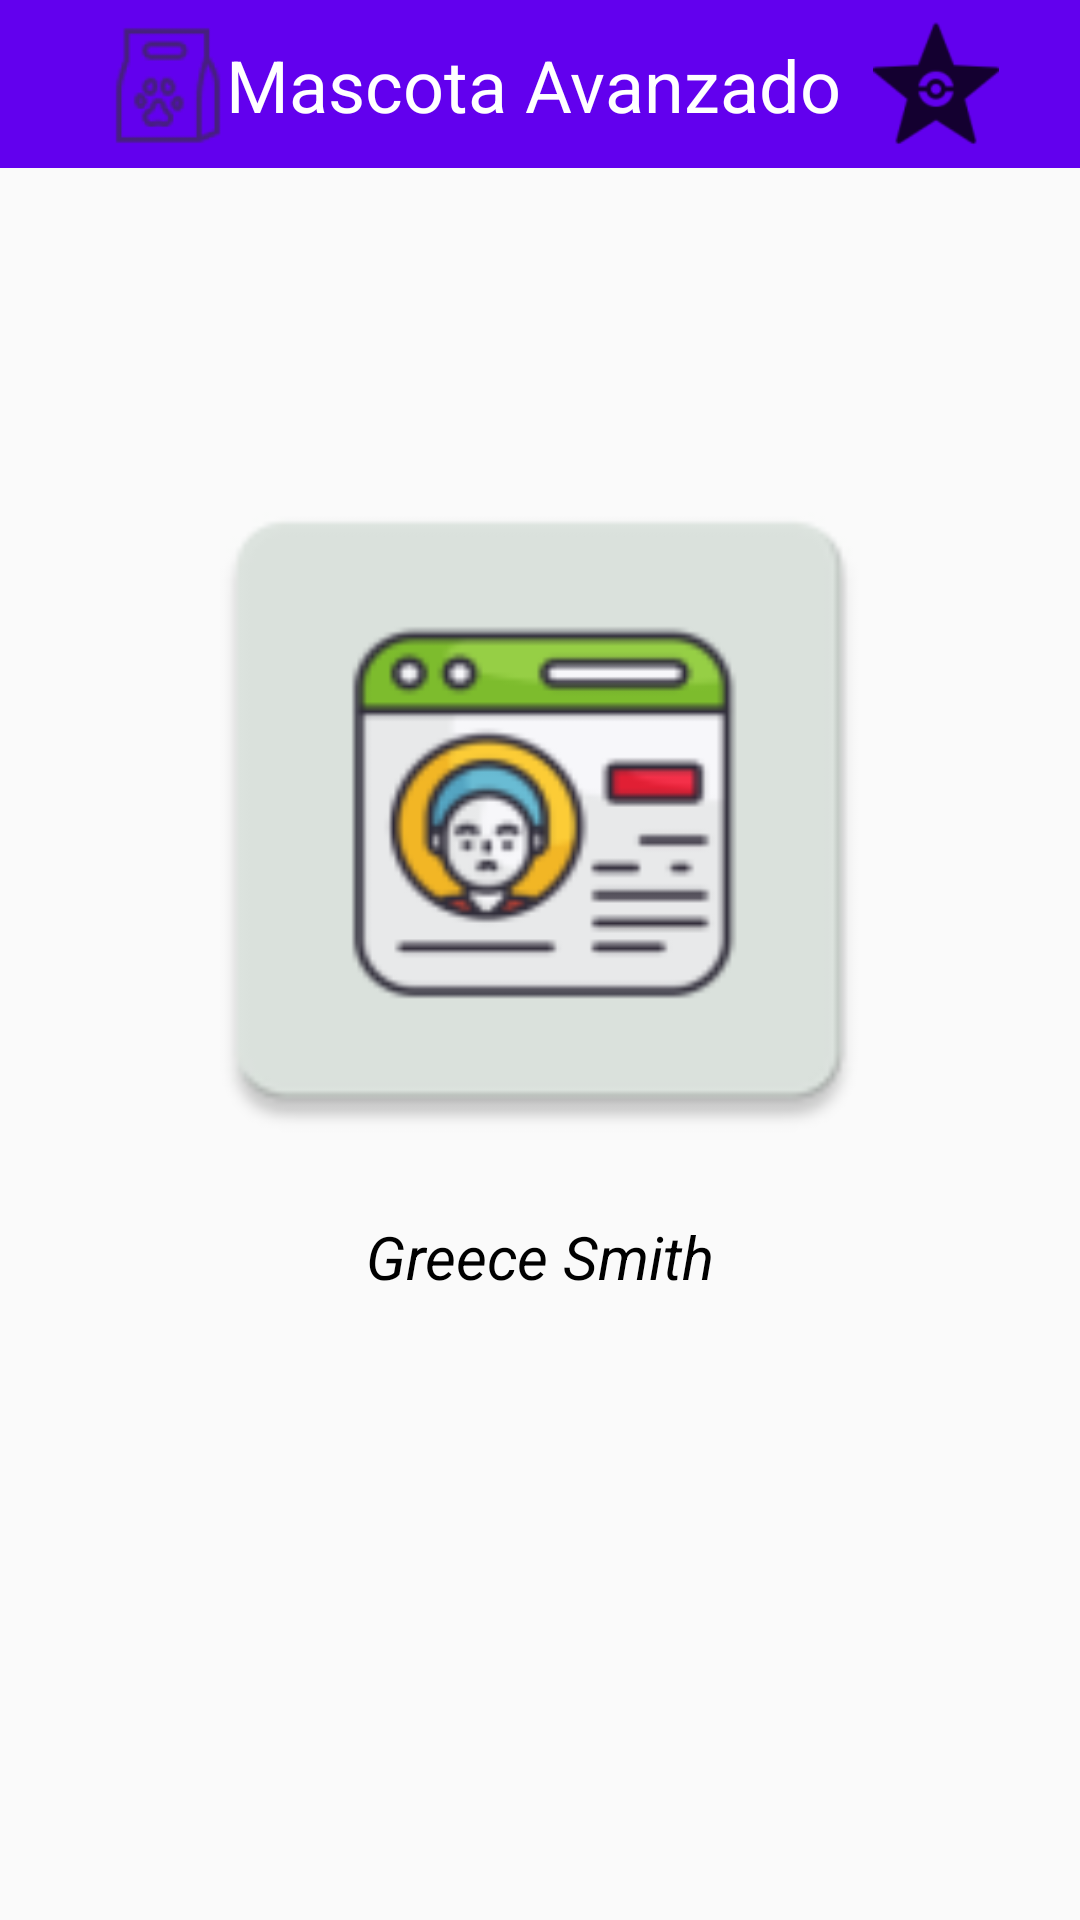

Write the Android layout XML for this screen, with the resource values it uses.
<!-- AndroidManifest.xml: application theme Theme.MascotaAvanzado -->
<!-- res/layout/activity_acerca.xml -->
<?xml version="1.0" encoding="utf-8"?>
<androidx.constraintlayout.widget.ConstraintLayout xmlns:android="http://schemas.android.com/apk/res/android"
    xmlns:app="http://schemas.android.com/apk/res-auto"
    xmlns:tools="http://schemas.android.com/tools"
    android:layout_width="match_parent"
    android:layout_height="match_parent"
    tools:context=".ActivityAcerca">

    <com.google.android.material.appbar.AppBarLayout
        android:id="@+id/appBarLayout"
        android:layout_width="match_parent"
        android:layout_height="wrap_content"
        android:theme="@style/Theme.MascotaAvanzado.AppBarOverlay"
        app:layout_constraintEnd_toEndOf="parent"
        app:layout_constraintStart_toStartOf="parent"
        app:layout_constraintTop_toTopOf="parent">

        <androidx.appcompat.widget.Toolbar
            android:id="@+id/toolbarcontacto"
            android:layout_width="match_parent"
            android:layout_height="?attr/actionBarSize"
            android:background="@color/purple_500"
            android:elevation="4dp">

            <androidx.constraintlayout.widget.ConstraintLayout
                android:layout_width="match_parent"
                android:layout_height="wrap_content">

                <androidx.appcompat.widget.AppCompatImageView
                    android:id="@+id/icInitial"
                    android:layout_width="48dp"
                    android:layout_height="43dp"
                    android:layout_marginStart="16dp"
                    android:layout_marginTop="8dp"
                    android:layout_marginBottom="8dp"
                    android:src="@drawable/ic_huella_name"
                    app:layout_constraintBottom_toBottomOf="parent"
                    app:layout_constraintStart_toStartOf="parent"
                    app:layout_constraintTop_toTopOf="parent"
                    app:layout_constraintVertical_bias="0.333" />

                <TextView
                    android:id="@+id/title"
                    android:layout_width="wrap_content"
                    android:layout_height="wrap_content"
                    android:layout_marginTop="8dp"
                    android:layout_marginBottom="8dp"
                    android:text="@string/app_name"
                    android:textAlignment="center"
                    android:textColor="#FFFFFF"
                    android:textSize="24sp"
                    app:layout_constraintBottom_toBottomOf="parent"
                    app:layout_constraintEnd_toEndOf="parent"
                    app:layout_constraintHorizontal_bias="0.426"
                    app:layout_constraintStart_toStartOf="parent"
                    app:layout_constraintTop_toTopOf="parent" />

                <androidx.appcompat.widget.AppCompatImageView
                    android:id="@+id/icSecondary"
                    android:layout_width="48dp"
                    android:layout_height="42dp"
                    android:layout_marginTop="8dp"
                    android:layout_marginEnd="16dp"
                    android:layout_marginBottom="8dp"
                    android:src="@drawable/ic_star_name"
                    app:layout_constraintBottom_toBottomOf="parent"
                    app:layout_constraintEnd_toEndOf="parent"
                    app:layout_constraintStart_toEndOf="@+id/title"
                    app:layout_constraintTop_toTopOf="parent" />

            </androidx.constraintlayout.widget.ConstraintLayout>


        </androidx.appcompat.widget.Toolbar>
    </com.google.android.material.appbar.AppBarLayout>


    <TextView
        android:id="@+id/txt_initial"
        android:layout_width="0dp"
        android:layout_height="wrap_content"
        android:layout_marginStart="16dp"
        android:layout_marginEnd="16dp"
        android:text="@string/txt_secondary"
        android:textAlignment="center"
        android:textSize="24sp"
        android:textColor="#0000"
        android:textStyle="bold"
        app:layout_constraintBottom_toBottomOf="parent"
        app:layout_constraintEnd_toEndOf="parent"
        app:layout_constraintHorizontal_bias="0.497"
        app:layout_constraintStart_toStartOf="parent"
        app:layout_constraintTop_toBottomOf="@+id/appBarLayout"
        app:layout_constraintVertical_bias="0.064" />

    <ImageView
        android:id="@+id/imageView2"
        android:layout_width="254dp"
        android:layout_height="242dp"
        android:layout_marginStart="16dp"
        android:layout_marginTop="6dp"
        android:layout_marginEnd="16dp"
        android:scaleType="fitXY"
        app:layout_constraintBottom_toBottomOf="parent"
        app:layout_constraintEnd_toEndOf="parent"
        app:layout_constraintHorizontal_bias="0.496"
        app:layout_constraintStart_toStartOf="parent"
        app:layout_constraintTop_toBottomOf="@+id/txt_initial"
        app:layout_constraintVertical_bias="0.072"
        app:srcCompat="@mipmap/ic_user"
        android:contentDescription="@string/todo"
        app:strokeColor="@color/teal_700"
        app:strokeWidth="5dp"/>

    <TextView
        android:id="@+id/txt_user"
        android:layout_width="0dp"
        android:layout_height="wrap_content"
        android:layout_marginStart="16dp"
        android:layout_marginEnd="16dp"
        android:text="@string/user_name"
        android:textAlignment="center"
        android:textColor="#000000"
        android:textSize="20sp"
        android:textStyle="italic"
        app:layout_constraintBottom_toBottomOf="parent"
        app:layout_constraintEnd_toEndOf="parent"
        app:layout_constraintHorizontal_bias="0.497"
        app:layout_constraintStart_toStartOf="parent"
        app:layout_constraintTop_toBottomOf="@+id/imageView2"
        app:layout_constraintVertical_bias="0.064"/>


</androidx.constraintlayout.widget.ConstraintLayout>
<!-- resources referenced by this layout -->
<resources>
  <!-- drawable ic_huella_name: png bitmap (drawable-hdpi, 1062 bytes) -->
  <!-- drawable ic_star_name: png bitmap (drawable-hdpi, 770 bytes) -->
  <!-- mipmap ic_user: png bitmap (mipmap-hdpi, 2861 bytes) -->
  <string name="app_name">Mascota Avanzado</string>
  <string name="todo">TODO</string>
  
      //Menu opciones
  <string name="txt_secondary">Desarrollador</string>
  <string name="user_name">Greece Smith</string>
  <style name="Theme.MascotaAvanzado.AppBarOverlay" parent="ThemeOverlay.MaterialComponents.Dark.ActionBar" />
  <style name="Theme.MascotaAvanzado" parent="Theme.MaterialComponents.DayNight.NoActionBar.Bridge">
          
          <item name="colorPrimary">#0749FF</item>
          <item name="colorPrimaryVariant">@color/black</item>
          <item name="colorOnPrimary">@color/black</item>
          
          <item name="android:statusBarColor">?attr/colorPrimaryVariant</item>
          
      </style>
  <!-- not gathered from this repository: default colours our renderer supplied (Android Studio template values) -->
  <color name="purple_500">#FF6200EE</color>
  <color name="teal_700">#FF018786</color>
  <color name="black">#FF000000</color>
</resources>
